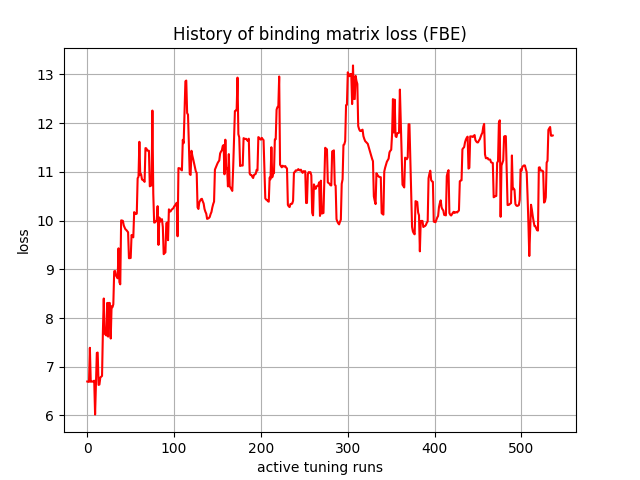

Values plotted in this chart, from the file beside it:
, 0
0, 6.696
1, 6.691
2, 6.689
3, 7.388
4, 6.691
5, 6.696
6, 6.693
7, 6.702
8, 6.713
9, 6.018
10, 6.62
11, 7.284
12, 7.29
13, 6.627
14, 6.634
15, 6.779
16, 6.796
17, 6.81
18, 7.729
19, 8.4
20, 7.678
21, 7.659
22, 7.64
23, 8.31
24, 7.618
25, 8.311
26, 8.306
27, 7.579
28, 8.241
29, 8.221
30, 8.281
31, 8.958
32, 8.966
33, 8.874
34, 8.844
35, 8.814
36, 9.431
37, 8.734
38, 8.691
39, 10
40, 10
41, 9.994
42, 9.902
43, 9.858
44, 9.82
45, 9.806
46, 9.781
47, 9.76
48, 9.227
49, 9.23
50, 9.232
51, 9.704
52, 9.675
53, 9.656
54, 10.17
55, 10.15
56, 10.13
57, 10.14
58, 10.87
59, 10.9
... 477 more rows
